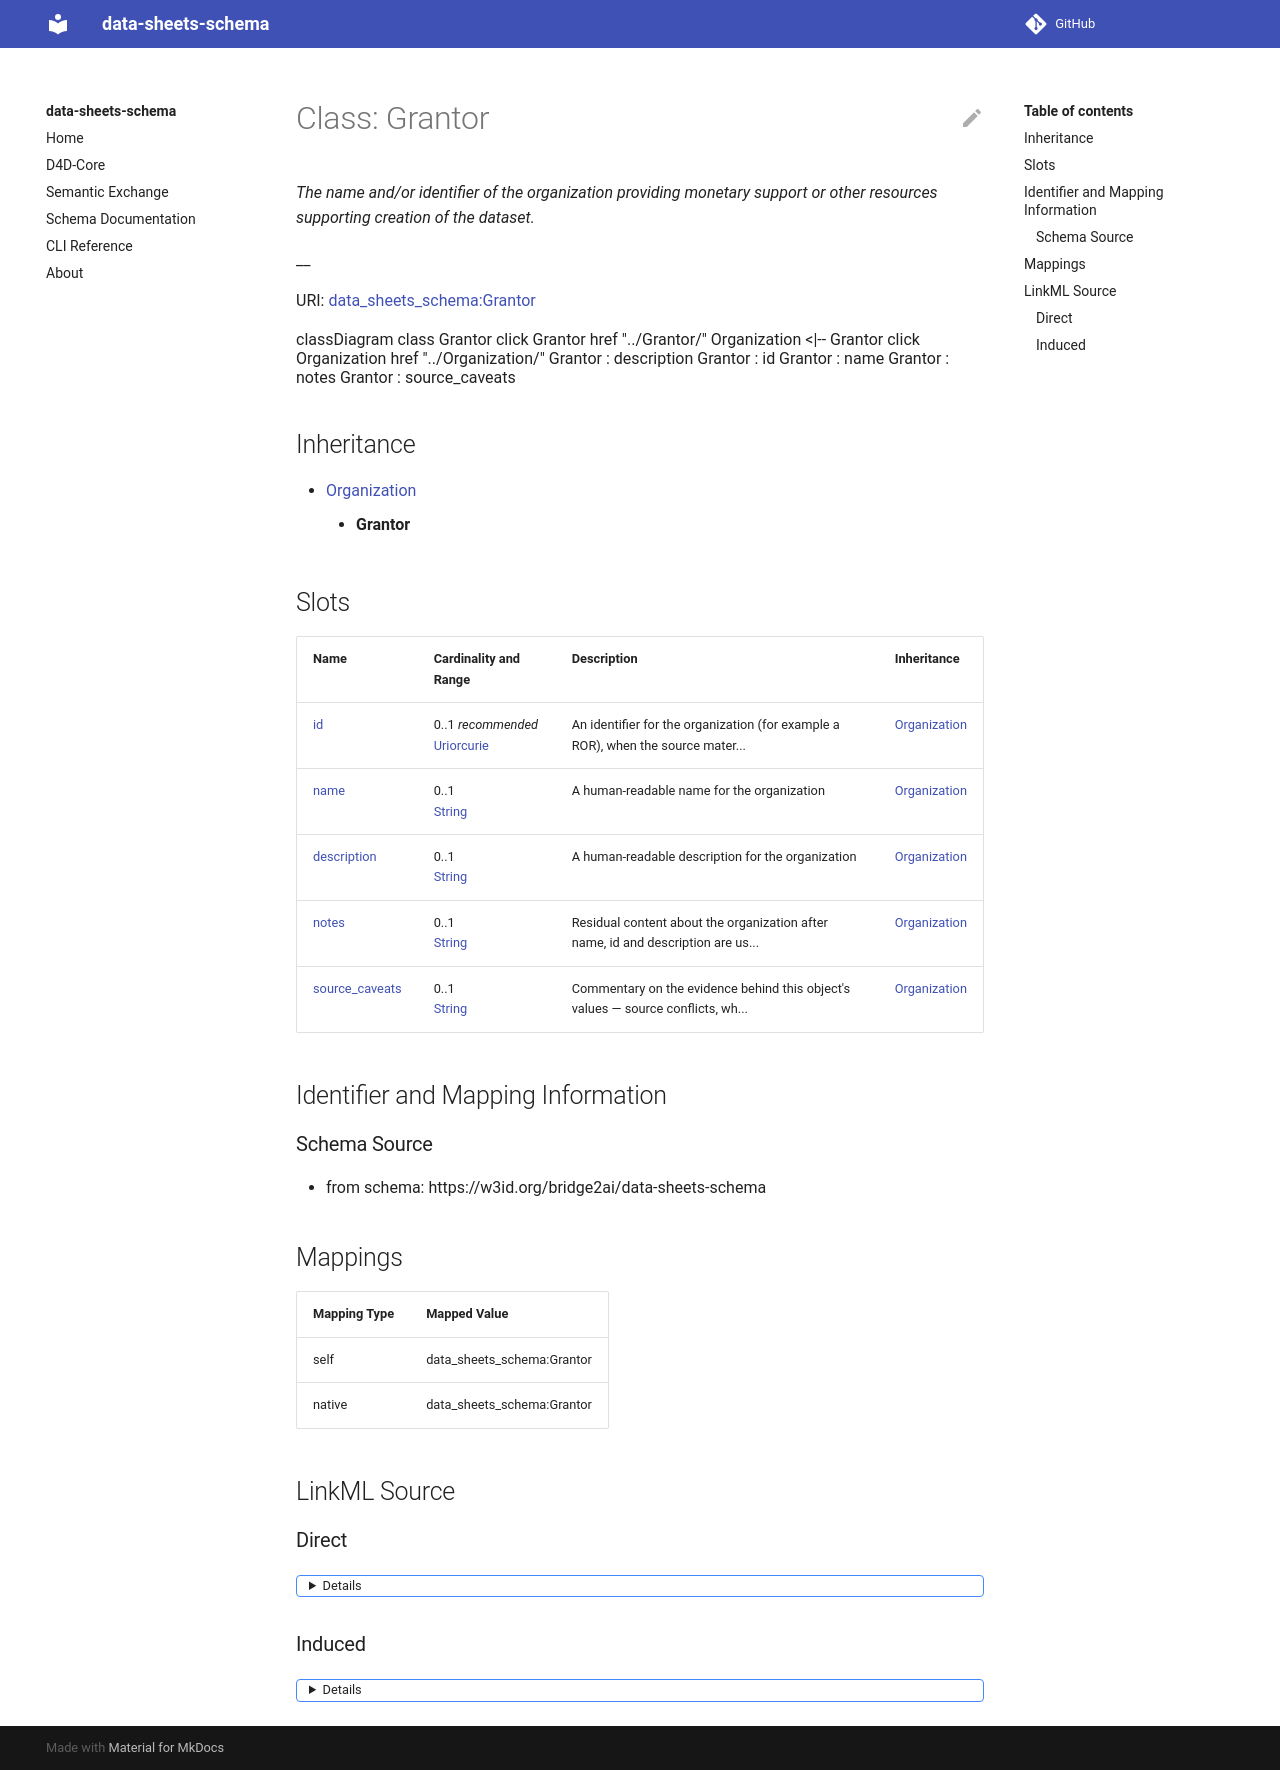

repository: bridge2ai/data-sheets-schema · page: Grantor/index.html · generator: mkdocs



# Slot: grantor 


_Name/identifier of the organization providing monetary or resource support._





URI: [schema:funder](http://schema.org/funder)
Alias: grantor

<!-- no inheritance hierarchy -->





## Applicable Classes

| Name | Description | Modifies Slot |
| --- | --- | --- |
| [FundingMechanism](FundingMechanism.md) | Who funded the creation of the dataset? If there is an associated grant, plea... |  no  |






## Properties

* Range: [Grantor](Grantor.md)




## Identifier and Mapping Information






### Schema Source


* from schema: https://w3id.org/bridge2ai/data-sheets-schema




## Mappings

| Mapping Type | Mapped Value |
| ---  | ---  |
| self | schema:funder |
| native | data_sheets_schema:grantor |




## LinkML Source

<details>
```yaml
name: grantor
description: Name/identifier of the organization providing monetary or resource support.
from_schema: https://w3id.org/bridge2ai/data-sheets-schema
rank: 1000
slot_uri: schema:funder
alias: grantor
owner: FundingMechanism
domain_of:
- FundingMechanism
range: Grantor

```
</details>
